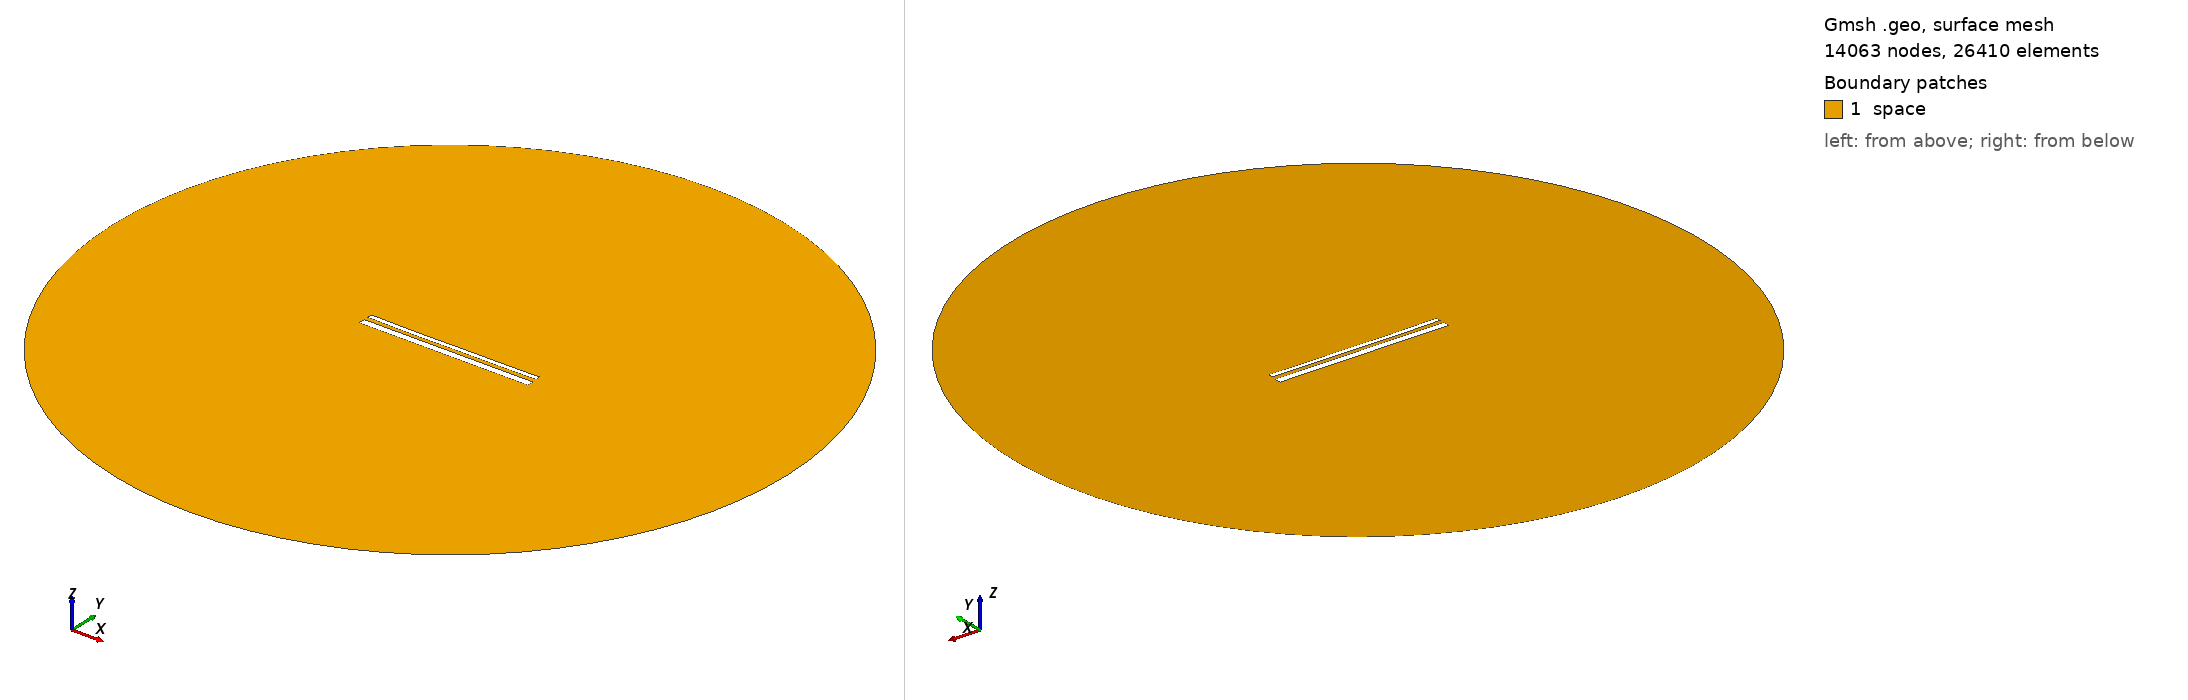

Gmsh geometry script, surface-meshed: 14063 nodes, 26410 surface elements. Boundary patches (legend numbers): 1 space. Left view from above one corner, right view from below the opposite corner. Legend entries are the model's physical surfaces. The drawing asked Gmsh for element sizes between 1% and 20% of the model's largest extent; the script's own settings can give other sizes.

=== 14507.geo (drawn) ===
//---------------------------------------
// Geometry kernel
//---------------------------------------

SetFactory("OpenCASCADE");



//---------------------------------------
// Parameters of the geometry
//---------------------------------------

// Overetch of the upper plate
overetch = 0.5;

// Distance between the plates
distance = 2.25;

// Discretization over the x axis (for the deformation)
nx = 50; 

// Length of the plate
L = 100 - overetch; 

// Number of modes
n = 4; 

// 1st mode coefficient
coeff(1) = -0.075;
beta(1) = 0.596864 * 3.1415926535 / L;

// 2nd mode coefficient
coeff(2) = -0.15;
beta(2) = 1.49418 * 3.1415926535 / L;

// 3rd mode coefficient
coeff(3) = -0.075;
beta(3) = 2.50025 * 3.1415926535 / L;

// 4th mode coefficient
coeff(4) = -0.075;
beta(4) = 3.49999 * 3.1415926535 / L;



//---------------------------------------
// Upper plate (deformed rectangle)
//---------------------------------------

// Coordiantes of the upper plate
xmin = -50;
xmax = 50 - overetch;

// Height of the upper plate
yheight = 4 - 2 * overetch;

// Indexes of the points
UpperID[] = {};
LowerID[] = {};
LeftID[] = {};
RightID[] = {};

// Point index
p = 1;

// Horizontal edges
For i In {1:nx}
    x = xmin + (i-1)*(xmax - xmin)/(nx-1);

    y_bottom = distance / 2 + overetch;
    For j In {1:n}
        C = (Cosh(beta(j)*L) + Cos(beta(j)*L)) / (Sinh(beta(j)*L) + Sin(beta(j)*L));
        y_bottom  = y_bottom + coeff(j) * (Cosh(beta(j)*(x+50)) - Cos(beta(j)*(x+50)) - C * (Sinh(beta(j)*(x+50)) - Sin(beta(j)*(x+50))));
    EndFor

    y_top = y_bottom + yheight;

    Point(p) = {x, y_top, 0, 1.0};
    UpperID[i] = p;
    p = p + 1;

    Point(p) = {x, y_bottom, 0, 1.0};
    LowerID[i] = p;
    p = p + 1;
EndFor

// Create point lists
UpperPts[] = {}; LowerPts[] = {};
For i In {1:nx}
  UpperPts[] += {UpperID[i]};
  LowerPts[] += {LowerID[i]};
EndFor

// Build splines
Spline(1) = {UpperPts[]};
Spline(2) = {LowerPts[]};
Line(3) = {LowerPts[nx-1], UpperPts[nx-1]};
Line(4) = {LowerPts[0], UpperPts[0]};

// Build the plane surface
Curve Loop(1) = {2, 3, -1, -4};
Plane Surface(1) = {1};



//---------------------------------------
// Lower plate (rectangle)
//---------------------------------------

// Vertices
Point(1001) = {-50, -1, 0, 1.0};
Point(1002) = { 50, -1, 0, 1.0};
Point(1003) = { 50,  -5, 0, 1.0};
Point(1004) = {-50,  -5, 0, 1.0};

// Edges
Line(5) = {1001, 1002};
Line(6) = {1002, 1003};
Line(7) = {1003, 1004};
Line(8) = {1004, 1001};

// Plane surface
Line Loop(2) = {5, 6, 7, 8};
Plane Surface(2) = {2}; 



//---------------------------------------
// Outer (fictious) boundary
//---------------------------------------

// Points
Point(1005) = {0, 0, 0};       // Center
Point(1006) = {200, 0, 0};     // Start point
Point(1007) = {0, 200, 0};     // 90 degrees
Point(1008) = {-200, 0, 0};    // 180 degrees
Point(1009) = {0, -200, 0};    // 270 degrees

// Circle arcs (each needs start, center, end)
Circle(9) = {1006, 1005, 1007};
Circle(10) = {1007, 1005, 1008};
Circle(11) = {1008, 1005, 1009};
Circle(12) = {1009, 1005, 1006};

// Plane surface for the entire domain
Curve Loop(3) = {9, 10, 11, 12};
Surface(3) = {3};

// Subtract the plates from the whole domain to obtain the actual domain where we want to solve the equations
BooleanDifference{ Surface{3}; Delete; }{ Surface{1}; Surface{2}; Delete; }




//---------------------------------------
// Transfinite Lines/Curves
//---------------------------------------

// Set the number of points on the boundaries
r = 7;

// Plates
Transfinite Curve {1, 2} = 50*r Using Progression 1;
Transfinite Curve {3, 4} = 2*r Using Progression 1;
Transfinite Line {5, 7} = 50*r Using Progression 1;
Transfinite Line {6, 8} = 2*r Using Progression 1;

// Outer boundary
Transfinite Line {9, 10, 11, 12} = 20 Using Progression 1;



//---------------------------------------
// Physical groups
//---------------------------------------                

// Physical curves (boundaries)
Physical Line("force_segment", 10) = {2};
Physical Line("upper_plate", 11) = {1, 3, 4};
Physical Line("lower_plate", 12) = {5, 6, 7, 8};
Physical Line("boundary", 20) = {9, 10, 11, 12};

// Physical Surfaces
Physical Surface("space", 30) = {3};



//---------------------------------------
// 6. Generate the Mesh
//---------------------------------------

// 2D mesh generation
Mesh 2;
